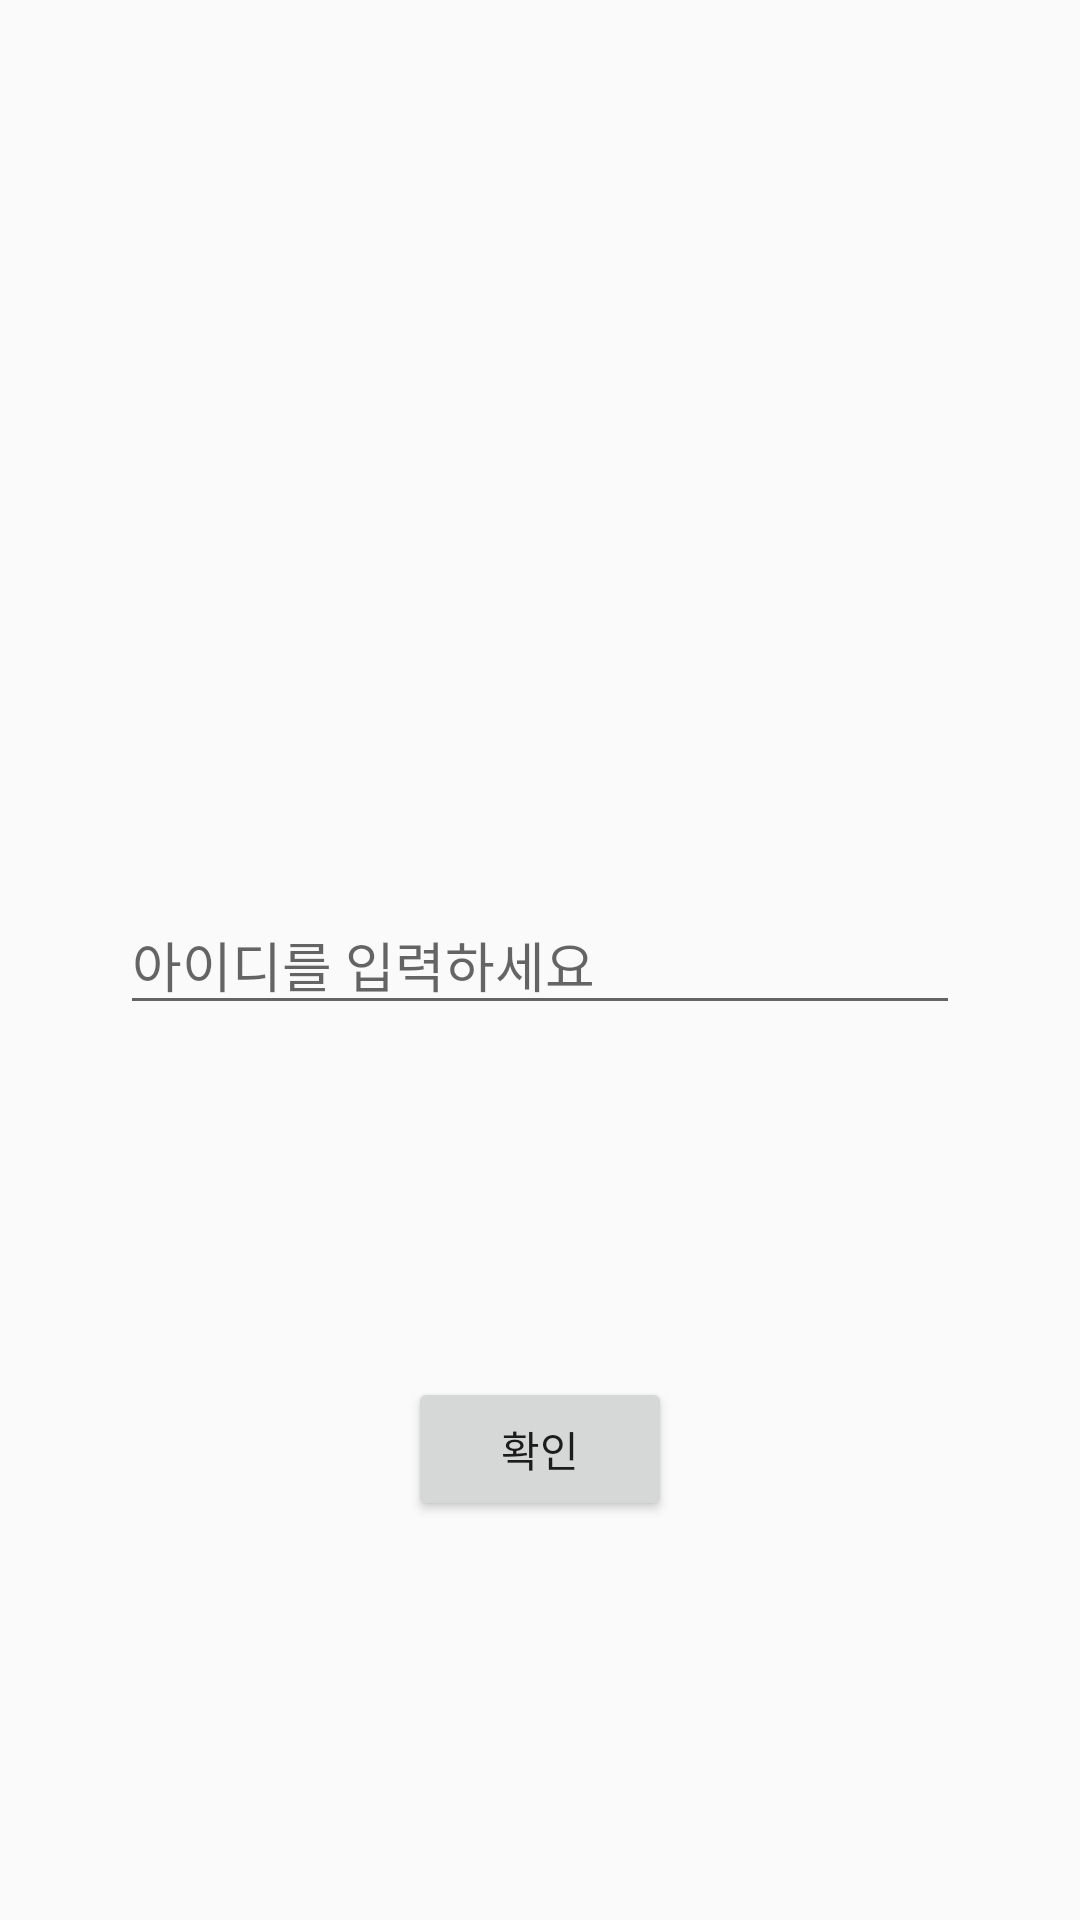

Layout XML and referenced resources for this Android screen:
<!-- AndroidManifest.xml: application theme AppTheme -->
<!-- res/layout/activity_login.xml -->
<?xml version="1.0" encoding="utf-8"?>
<androidx.constraintlayout.widget.ConstraintLayout xmlns:android="http://schemas.android.com/apk/res/android"
    xmlns:app="http://schemas.android.com/apk/res-auto"
    xmlns:tools="http://schemas.android.com/tools"
    android:id="@+id/container"
    android:layout_width="match_parent"
    android:layout_height="match_parent"
    android:paddingLeft="@dimen/activity_horizontal_margin"
    android:paddingTop="@dimen/activity_vertical_margin"
    android:paddingRight="@dimen/activity_horizontal_margin"
    android:paddingBottom="@dimen/activity_vertical_margin"
    tools:context="LoginActivity">

    <EditText
        android:id="@+id/input_myname"
        android:layout_width="0dp"
        android:layout_height="wrap_content"
        android:layout_marginStart="24dp"
        android:layout_marginEnd="24dp"

        android:hint="아이디를 입력하세요"
        android:selectAllOnFocus="true"
        app:layout_constraintBottom_toBottomOf="parent"
        app:layout_constraintEnd_toEndOf="parent"
        app:layout_constraintStart_toStartOf="parent"
        app:layout_constraintTop_toTopOf="parent" />


    <Button
        android:id="@+id/login"
        android:layout_width="wrap_content"
        android:layout_height="wrap_content"
        android:layout_gravity="start"
        android:text="확인"

        app:layout_constraintBottom_toBottomOf="parent"
        app:layout_constraintEnd_toEndOf="parent"
        app:layout_constraintStart_toStartOf="parent"
        app:layout_constraintTop_toBottomOf="@+id/input_myname"/>

</androidx.constraintlayout.widget.ConstraintLayout>
<!-- resources referenced by this layout -->
<resources>
  <dimen name="activity_horizontal_margin">16dp</dimen>
  <dimen name="activity_vertical_margin">16dp</dimen>
  <style name="AppTheme" parent="Theme.AppCompat.Light.DarkActionBar">
          
          <item name="colorPrimary">@color/colorPrimary</item>
          <item name="colorPrimaryDark">@color/colorPrimaryDark</item>
          <item name="colorAccent">@color/colorAccent</item>
      </style>
  <color name="colorAccent">#D81B60</color>
  <!-- not gathered from this repository: default colours our renderer supplied (Android Studio template values) -->
  <color name="colorPrimary">#FF6200EE</color>
  <color name="colorPrimaryDark">#FF3700B3</color>
</resources>
